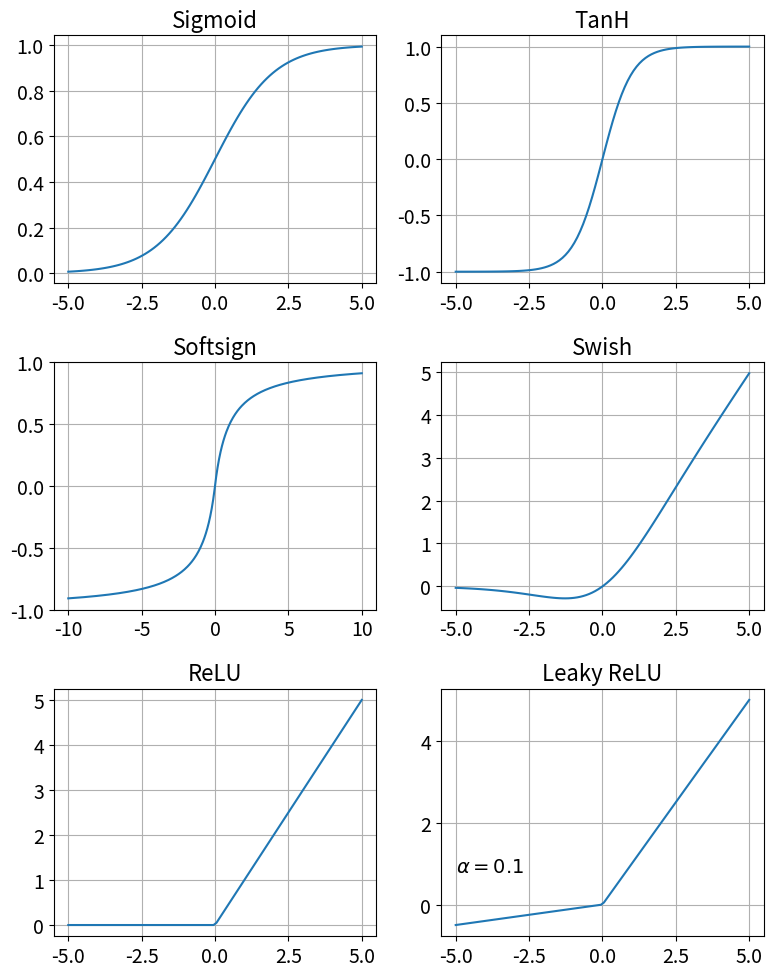
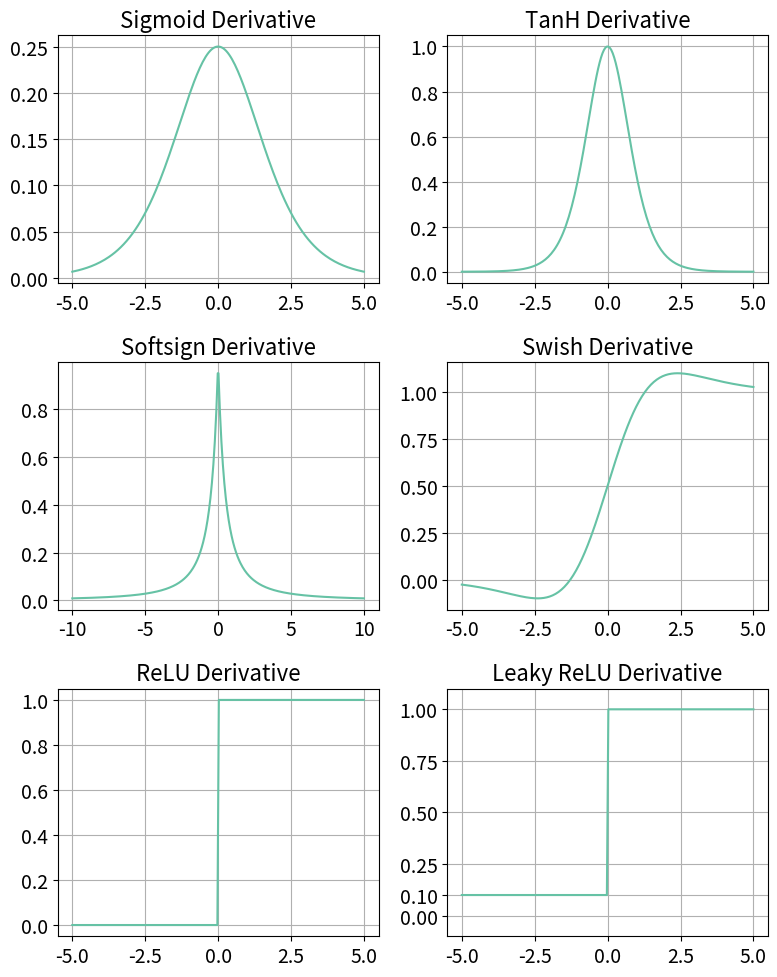

The script that saved these images, in order:
import numpy as np
import matplotlib.pyplot as plt


# Redefine activation functions and their derivatives
def sigmoid(x):
    return 1 / (1 + np.exp(-x))

def sigmoid_derivative(x):
    return sigmoid(x) * (1 - sigmoid(x))

def tanh(x):
    return np.tanh(x)

def tanh_derivative(x):
    return 1 - np.tanh(x)**2

def softsign(x):
    return x / (1 + np.abs(x))

def softsign_derivative(x):
    return 1 / (1 + np.abs(x))**2

def swish(x):
    return x * sigmoid(x)

def swish_derivative(x):
    sig_x = sigmoid(x)
    return sig_x + x * sig_x * (1 - sig_x)

def relu(x):
    return np.maximum(0, x)

def relu_derivative(x):
    return np.where(x > 0, 1, 0)

def leaky_relu(x, alpha):
    return np.where(x > 0, x, x * alpha)

def leaky_relu_derivative(x, alpha):
    return np.where(x > 0, 1, alpha)
def draw_activation_functions():
    # Superparameter for font sizes
    font_size = 14
    title_size = font_size + 2

    rows, cols = 3, 2

    x = np.linspace(-5, 5, 100)
    sp_x = np.linspace(-10, 10, 400)
    plt.figure(figsize=(8, 10))

    # change default font size
    plt.rcParams.update({'font.size': font_size})

    # Sigmoid
    plt.subplot(rows, cols, 1)
    plt.plot(x, sigmoid(x), label='Sigmoid')
    plt.title('Sigmoid', fontsize=title_size)
    plt.grid(True)

    # TanH
    plt.subplot(rows, cols, 2)
    plt.plot(x, tanh(x), label='TanH')
    plt.title('TanH', fontsize=title_size)
    plt.grid(True)

    # Softsign
    plt.subplot(rows, cols, 3)
    plt.plot(sp_x, softsign(sp_x), label='Softsign')
    plt.title('Softsign', fontsize=title_size)
    plt.grid(True)

    # Swish
    plt.subplot(rows, cols, 4)
    plt.plot(x, swish(x), label='Swish')
    plt.title('Swish', fontsize=title_size)
    plt.grid(True)

    # relu
    plt.subplot(rows, cols, 5)
    plt.plot(x, relu(x), label='relu')
    plt.title('ReLU', fontsize=title_size)
    plt.grid(True)

    # leaky relu
    plt.subplot(rows, cols, 6)
    plt.plot(x, leaky_relu(x, 0.1), label='leakage \nfactor = 0.1')

    # desc message
    plt.text(-5, 0.8, r'$\alpha=0.1$', fontsize=font_size)
    plt.title('Leaky ReLU', fontsize=title_size)
    plt.grid(True)

    # Adjust layout
    plt.tight_layout()

    # Optionally adjust global font size for labels, ticks, etc.
    plt.rcParams.update({'font.size': font_size})

    # Save the figure
    plt.savefig('activation_functions_with_superparameter.png')
    # show image
    plt.show()

    print("The activation functions plot has been saved as 'activation_functions_with_superparameter.png'.")


# Drawing function for activation functions and their derivatives
def draw_derivatives_act_functions():
    font_size = 14
    title_size = font_size + 2

    # use next color index
    plt.rcParams.update({'axes.prop_cycle': plt.cycler(color=plt.cm.Set2.colors)})

    x = np.linspace(-5, 5, 200)
    sp_x = np.linspace(-10, 10, 400)
    plt.figure(figsize=(8, 10))  # Adjust size as needed

    plt.rcParams.update({'font.size': font_size})

    # Sigmoid Derivative
    plt.subplot(3, 2, 1)
    plt.plot(x, sigmoid_derivative(x), label='Sigmoid Derivative')
    plt.title('Sigmoid Derivative', fontsize=title_size)
    plt.grid(True)

    # TanH Derivative
    plt.subplot(3, 2, 2)
    plt.plot(x, tanh_derivative(x), label='TanH Derivative')
    plt.title('TanH Derivative', fontsize=title_size)
    plt.grid(True)

    # Softsign Derivative
    plt.subplot(3, 2, 3)
    plt.plot(sp_x, softsign_derivative(sp_x), label='Softsign Derivative')
    plt.title('Softsign Derivative', fontsize=title_size)
    plt.grid(True)

    # Swish Derivative
    plt.subplot(3, 2, 4)
    plt.plot(x, swish_derivative(x), label='Swish Derivative')
    plt.title('Swish Derivative', fontsize=title_size)
    plt.grid(True)

    # ReLU Derivative
    plt.subplot(3, 2, 5)
    plt.plot(x, relu_derivative(x), label='ReLU Derivative')
    plt.title('ReLU Derivative', fontsize=title_size)
    plt.grid(True)

    # Leaky ReLU Derivative
    plt.subplot(3, 2, 6)
    plt.plot(x, leaky_relu_derivative(x, alpha=0.1), label='Leaky ReLU Derivative')
    # force draw tick of y-axis
    plt.ylim(-0.1, 1.1)
    # draw specified tick on y-axis
    plt.yticks([0, 1, 0.1, 0.25, 0.5,0.75])
    plt.title('Leaky ReLU Derivative', fontsize=title_size)
    plt.grid(True)

    plt.tight_layout()
    plt.savefig('activation_functions_derivatives.png')
    plt.show()
if __name__ == '__main__':
    draw_activation_functions()

    draw_derivatives_act_functions()

